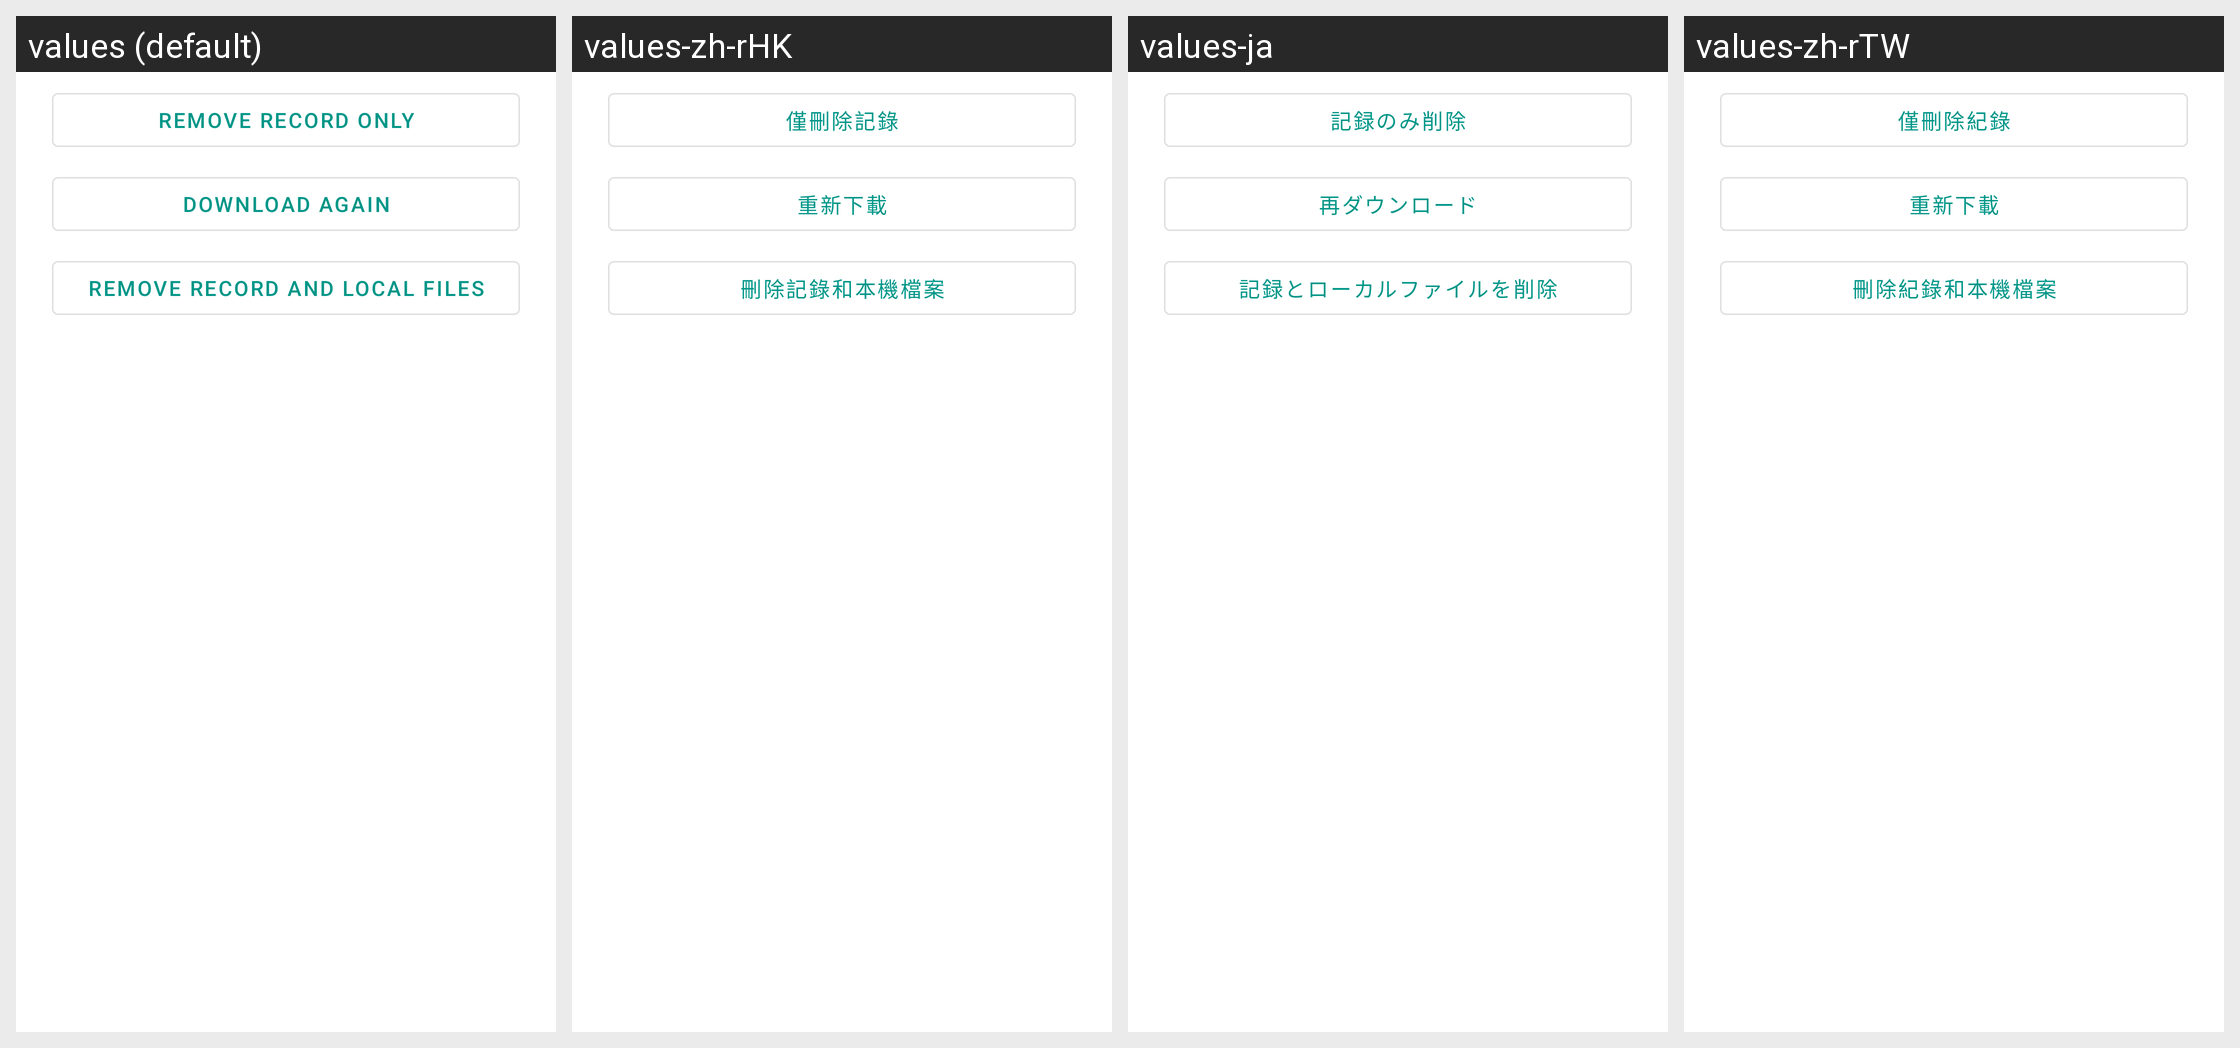

This grid shows one Android layout under several languages. Give, for every string resource on the screen, its name, the default text and each shown locale's text.
Android screen res/layout/dialog_download_remove.xml rendered under 4 locales, left to right: values (default), values-zh-rHK, values-ja, values-zh-rTW. Device: Nexus 5 (rendered at 1080×1920; each locale shown at half size, 540×960, under a caption strip naming it); theme AppTheme.
Other locales in the repository, not shown: values-de, values-en, values-es, values-fr, values-ko, values-th, values-zh-rCN.
Strings drawn on this screen, with the default value and each locale's value (text and hints the layout hard-codes, and strings that could not be matched under every locale, appear in the picture but are not listed):

download_remove_record
  values: Remove record only
  values-zh-rHK: 僅刪除記錄
  values-ja: 記録のみ削除
  values-zh-rTW: 僅刪除紀錄

download_redownload
  values: Download again
  values-zh-rHK: 重新下載
  values-ja: 再ダウンロード
  values-zh-rTW: 重新下載

download_remove_files
  values: Remove record and local files
  values-zh-rHK: 刪除記錄和本機檔案
  values-ja: 記録とローカルファイルを削除
  values-zh-rTW: 刪除紀錄和本機檔案
